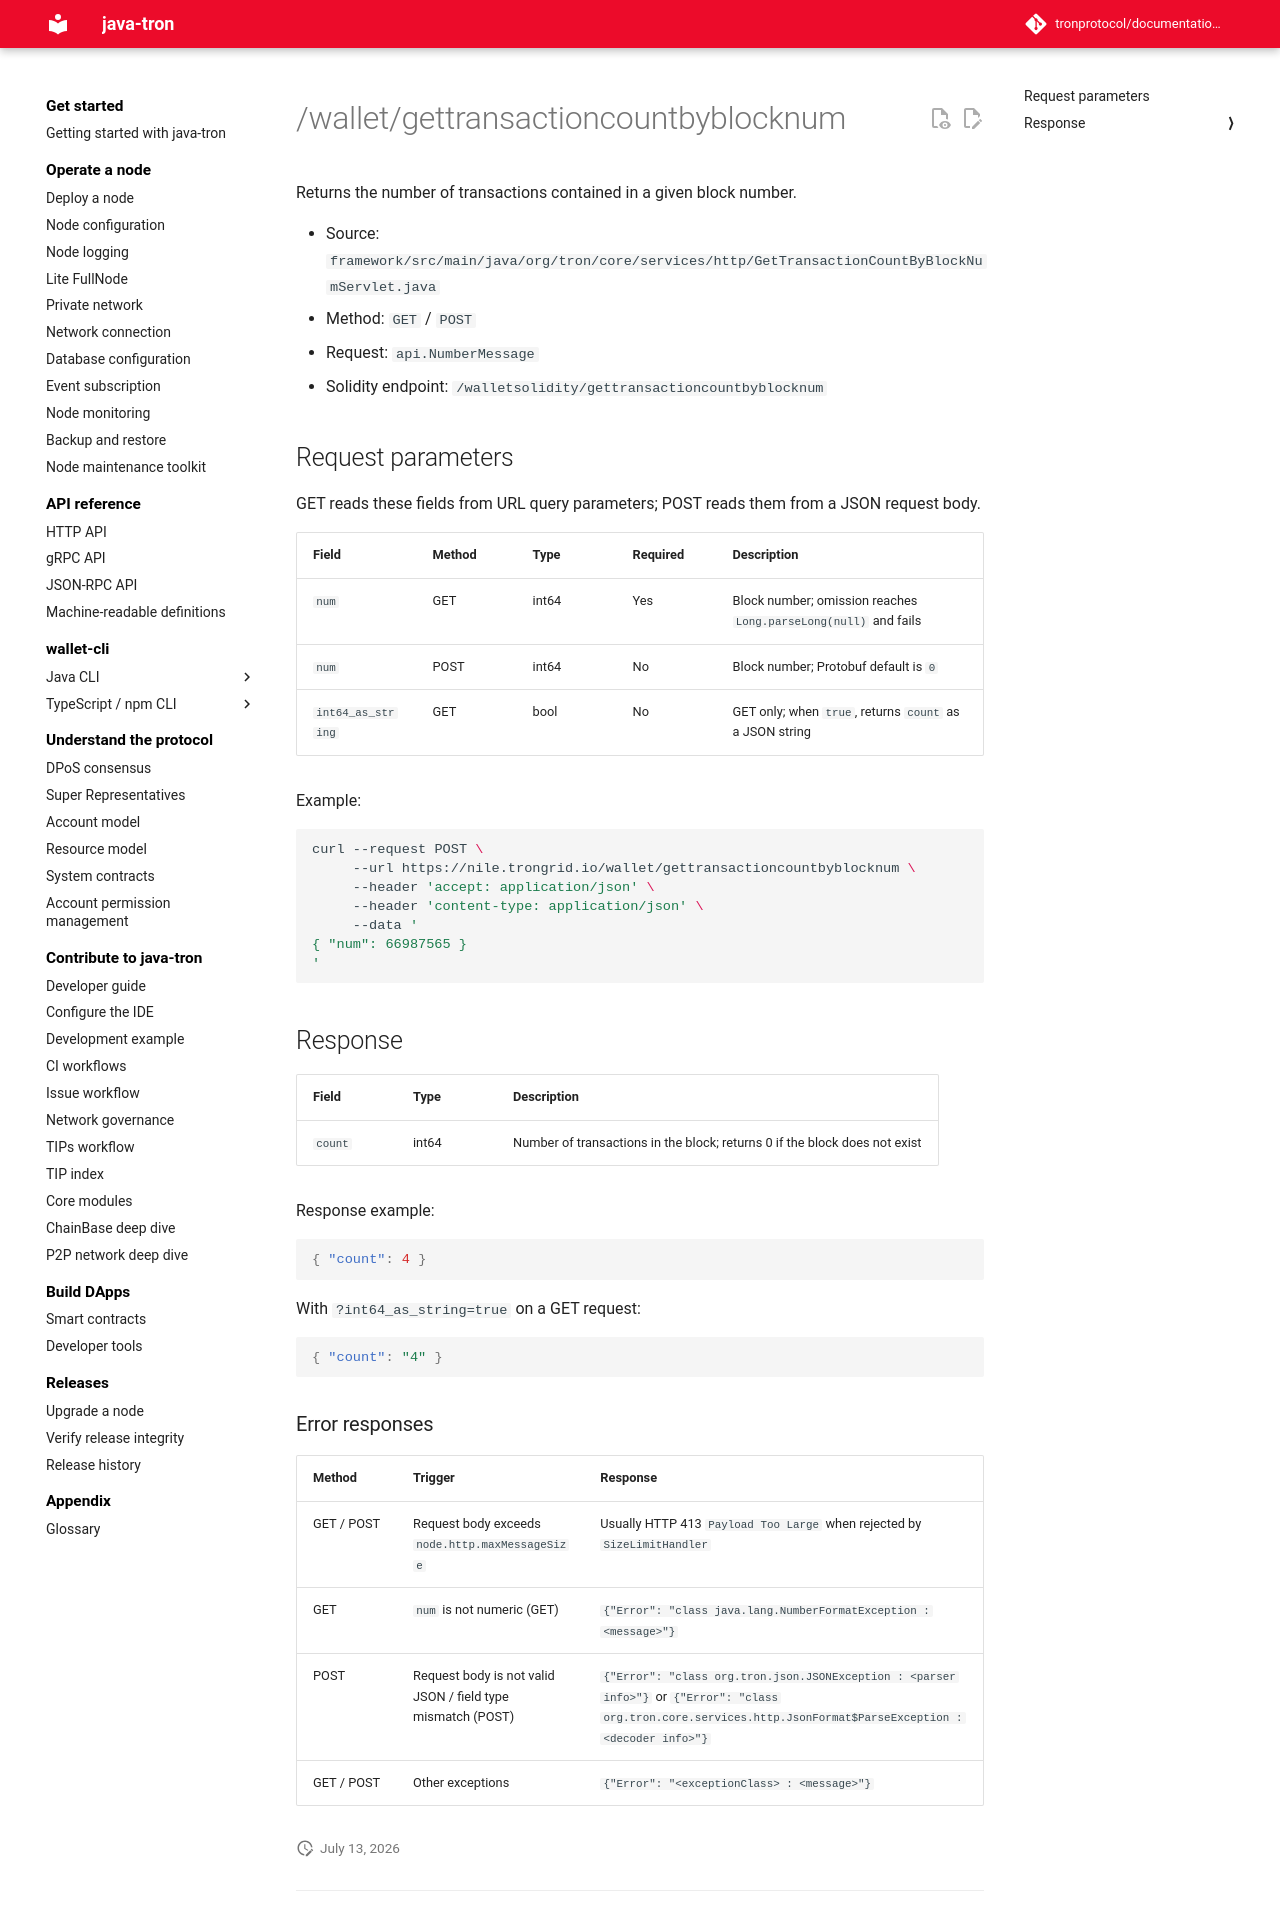

repository: tronprotocol/documentation-en · page: api/http/block-and-tx-query/gettransactioncountbyblocknum/index.html · generator: mkdocs

# /wallet/gettransactioncountbyblocknum

Returns the number of transactions contained in a given block number.

- Source: `framework/src/main/java/org/tron/core/services/http/GetTransactionCountByBlockNumServlet.java`
- Method: `GET` / `POST`
- Request: `api.NumberMessage`
- Solidity endpoint: `/walletsolidity/gettransactioncountbyblocknum`

## Request parameters

GET reads these fields from URL query parameters; POST reads them from a JSON request body.

| Field | Method | Type | Required | Description |
|---|---|---|---|---|
| `num` | GET | int64 | Yes | Block number; omission reaches `Long.parseLong(null)` and fails |
| `num` | POST | int64 | No | Block number; Protobuf default is `0` |
| `int64_as_string` | GET | bool | No | GET only; when `true`, returns `count` as a JSON string |

Example:

```bash
curl --request POST \
     --url https://nile.trongrid.io/wallet/gettransactioncountbyblocknum \
     --header 'accept: application/json' \
     --header 'content-type: application/json' \
     --data '
{ "num": 66987565 }
'
```
## Response

| Field | Type | Description |
|---|---|---|
| `count` | int64 | Number of transactions in the block; returns 0 if the block does not exist |

Response example:

```json
{ "count": 4 }
```

With `?int64_as_string=true` on a GET request:

```json
{ "count": "4" }
```

### Error responses

| Method | Trigger | Response |
|---|---|---|
| GET / POST | Request body exceeds `node.http.maxMessageSize` | Usually HTTP 413 `Payload Too Large` when rejected by `SizeLimitHandler` |
| GET | `num` is not numeric (GET) | `{"Error": "class java.lang.NumberFormatException : <message>"}` |
| POST | Request body is not valid JSON / field type mismatch (POST) | `{"Error": "class org.tron.json.JSONException : <parser info>"}` or `{"Error": "class org.tron.core.services.http.JsonFormat$ParseException : <decoder info>"}` |
| GET / POST | Other exceptions | `{"Error": "<exceptionClass> : <message>"}` |
